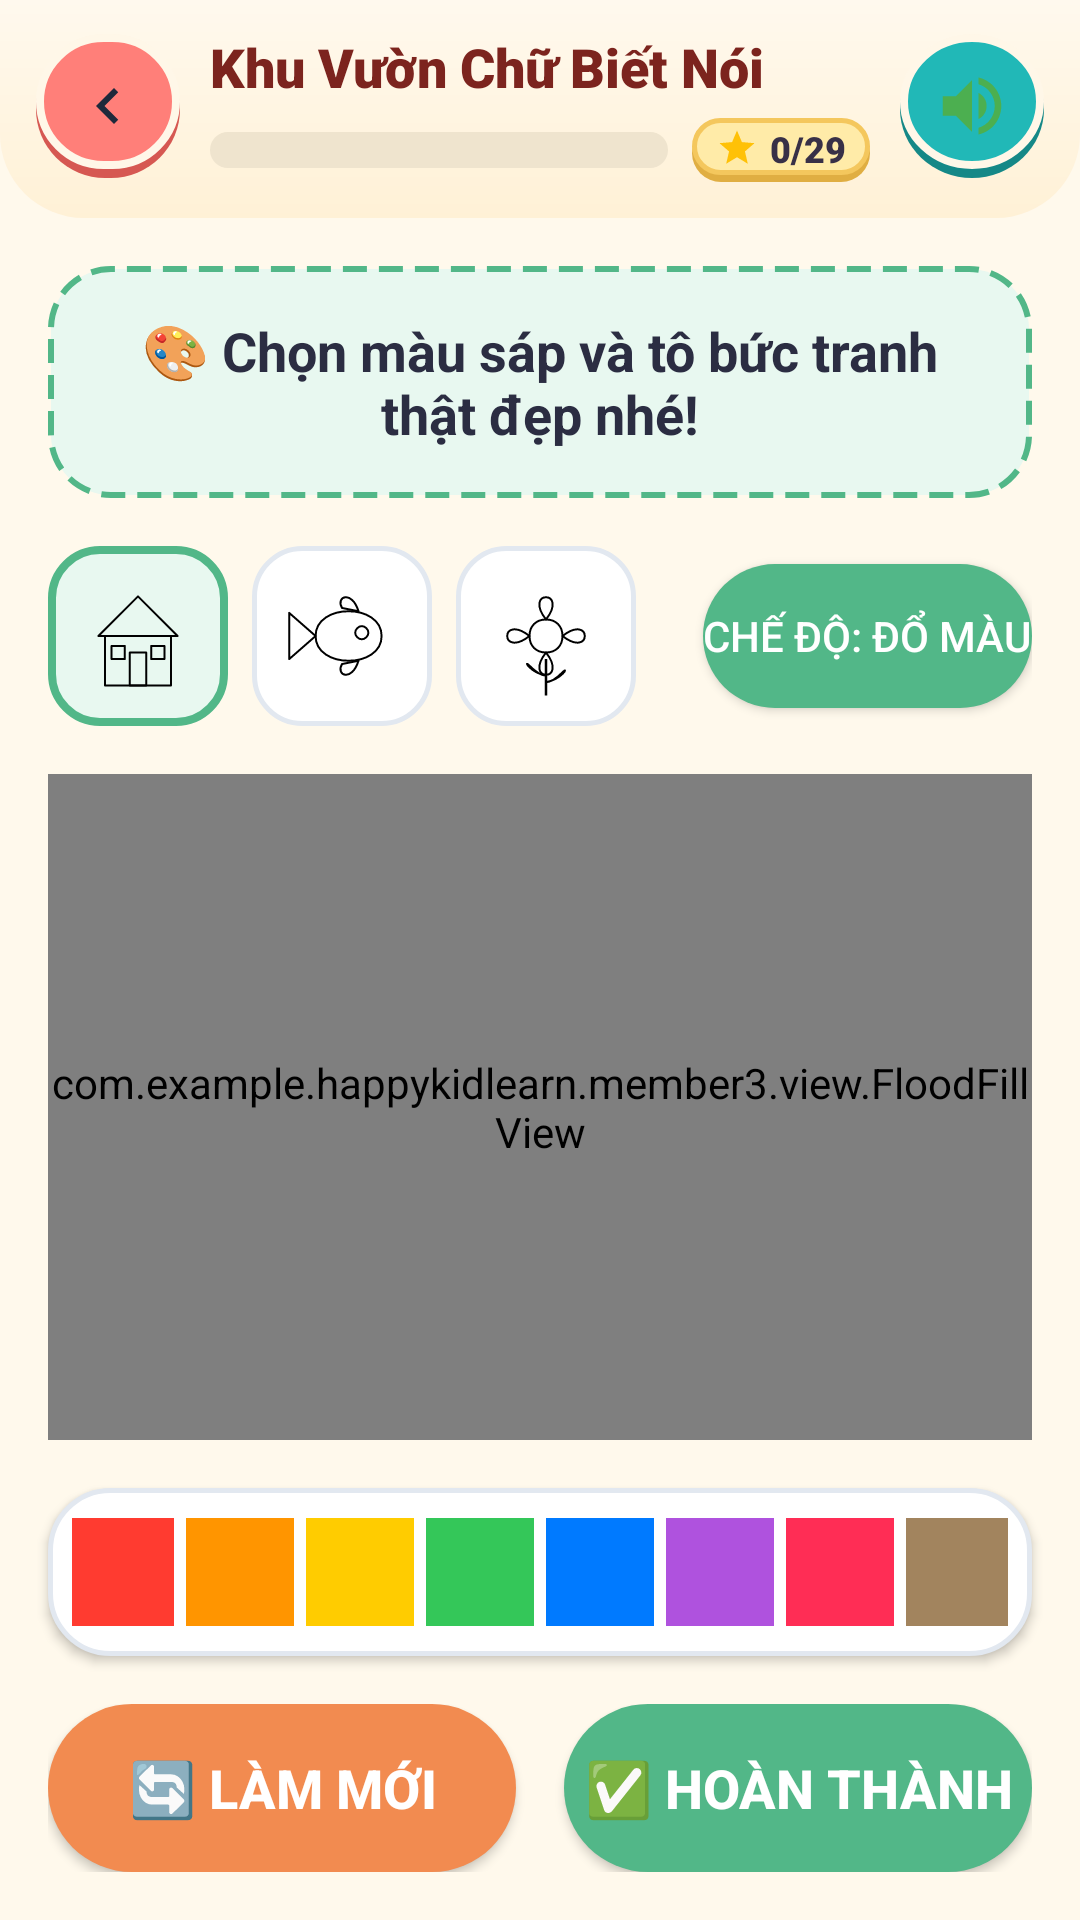

Here is an Android app screen rendered from its layout file. Give the layout XML and the strings, colors and styles it references.
<!-- AndroidManifest.xml: application theme Theme.HappyKidLearn -->
<!-- res/layout/activity_m3_coloring.xml -->
<?xml version="1.0" encoding="utf-8"?>
<LinearLayout xmlns:android="http://schemas.android.com/apk/res/android"
    android:layout_width="match_parent"
    android:layout_height="match_parent"
    android:orientation="vertical"
    android:background="@color/m3_bg_cream">

    
    <include layout="@layout/m2_layout_game_header" />

    
    <TextView
        android:id="@+id/tv_m3_banner"
        android:layout_width="match_parent"
        android:layout_height="wrap_content"
        android:layout_margin="16dp"
        android:background="@drawable/m3_bg_banner_mint"
        android:padding="16dp"
        android:text="@string/m3_banner_coloring"
        android:textColor="@color/m3_text_main"
        android:textSize="18sp"
        android:textStyle="bold"
        android:gravity="center" />

    
    <LinearLayout
        android:layout_width="match_parent"
        android:layout_height="wrap_content"
        android:orientation="horizontal"
        android:gravity="center_vertical"
        android:paddingHorizontal="16dp">

        
        <LinearLayout
            android:layout_width="0dp"
            android:layout_height="wrap_content"
            android:layout_weight="1"
            android:orientation="horizontal">

            <ImageView
                android:id="@+id/img_thumb_0"
                android:layout_width="60dp"
                android:layout_height="60dp"
                android:layout_marginEnd="8dp"
                android:padding="8dp"
                android:background="@drawable/m3_bg_item_tile_selected"
                android:src="@drawable/m3_coloring_house" />

            <ImageView
                android:id="@+id/img_thumb_1"
                android:layout_width="60dp"
                android:layout_height="60dp"
                android:layout_marginEnd="8dp"
                android:padding="8dp"
                android:background="@drawable/m3_bg_item_tile"
                android:src="@drawable/m3_coloring_fish" />

            <ImageView
                android:id="@+id/img_thumb_2"
                android:layout_width="60dp"
                android:layout_height="60dp"
                android:padding="8dp"
                android:background="@drawable/m3_bg_item_tile"
                android:src="@drawable/m3_coloring_flower" />
        </LinearLayout>

        
        <Button
            android:id="@+id/btn_m3_switch_mode"
            android:layout_width="wrap_content"
            android:layout_height="wrap_content"
            android:background="@drawable/m3_btn_pill_green"
            android:text="Chế độ: Đổ màu"
            android:textColor="#FFFFFF" />
    </LinearLayout>

    
    <FrameLayout
        android:layout_width="match_parent"
        android:layout_height="0dp"
        android:layout_weight="1"
        android:layout_margin="16dp"
        android:background="@drawable/m3_bg_board_white">

        <com.example.happykidlearn.member3.view.FloodFillView
            android:id="@+id/view_m3_flood_fill"
            android:layout_width="match_parent"
            android:layout_height="match_parent" />

        <View
            android:id="@+id/view_m3_white_bg"
            android:layout_width="match_parent"
            android:layout_height="match_parent"
            android:background="#FFFFFF"
            android:visibility="gone" />

        <com.example.happykidlearn.member3.view.BaseCanvasView
            android:id="@+id/view_m3_freehand_canvas"
            android:layout_width="match_parent"
            android:layout_height="match_parent"
            android:visibility="gone" />

        <ImageView
            android:id="@+id/img_m3_coloring_outline"
            android:layout_width="match_parent"
            android:layout_height="match_parent"
            android:scaleType="fitCenter"
            android:clickable="false"
            android:focusable="false"
            android:visibility="gone" />
    </FrameLayout>

    
    <LinearLayout
        android:id="@+id/layout_m3_colors"
        android:layout_width="match_parent"
        android:layout_height="wrap_content"
        android:orientation="horizontal"
        android:gravity="center"
        android:layout_marginHorizontal="16dp"
        android:background="@drawable/m3_bg_board_white"
        android:padding="8dp"
        android:elevation="2dp">

        <View android:id="@+id/color_red" android:layout_width="36dp" android:layout_height="36dp" android:background="@color/m3_color_red" android:layout_margin="2dp"/>
        <View android:id="@+id/color_orange" android:layout_width="36dp" android:layout_height="36dp" android:background="@color/m3_color_orange" android:layout_margin="2dp"/>
        <View android:id="@+id/color_yellow" android:layout_width="36dp" android:layout_height="36dp" android:background="@color/m3_color_yellow" android:layout_margin="2dp"/>
        <View android:id="@+id/color_green" android:layout_width="36dp" android:layout_height="36dp" android:background="@color/m3_color_green" android:layout_margin="2dp"/>
        <View android:id="@+id/color_blue" android:layout_width="36dp" android:layout_height="36dp" android:background="@color/m3_color_blue" android:layout_margin="2dp"/>
        <View android:id="@+id/color_purple" android:layout_width="36dp" android:layout_height="36dp" android:background="@color/m3_color_purple" android:layout_margin="2dp"/>
        <View android:id="@+id/color_pink" android:layout_width="36dp" android:layout_height="36dp" android:background="@color/m3_color_pink" android:layout_margin="2dp"/>
        <View android:id="@+id/color_brown" android:layout_width="36dp" android:layout_height="36dp" android:background="@color/m3_color_brown" android:layout_margin="2dp"/>
    </LinearLayout>

    <Button android:id="@+id/btn_m3_eraser" android:layout_width="wrap_content" android:layout_height="wrap_content" android:text="@string/m3_btn_eraser" android:visibility="gone" android:layout_gravity="center" android:layout_marginTop="8dp" android:background="@drawable/m3_bg_item_tile" android:textColor="@color/m3_text_main" />

    
    <LinearLayout
        android:layout_width="match_parent"
        android:layout_height="wrap_content"
        android:orientation="horizontal"
        android:gravity="center"
        android:padding="16dp">

        <Button
            android:id="@+id/btn_m3_clear"
            android:layout_width="0dp"
            android:layout_height="56dp"
            android:layout_weight="1"
            android:background="@drawable/m3_btn_pill_orange"
            android:text="🔄 Làm mới"
            android:textColor="#FFFFFF"
            android:textSize="18sp"
            android:textStyle="bold"
            android:layout_marginEnd="8dp" />

        <Button
            android:id="@+id/btn_m3_finish_pic"
            android:layout_width="0dp"
            android:layout_height="56dp"
            android:layout_weight="1"
            android:background="@drawable/m3_btn_pill_green"
            android:text="✅ Hoàn thành"
            android:textColor="#FFFFFF"
            android:textSize="18sp"
            android:textStyle="bold"
            android:layout_marginStart="8dp" />
    </LinearLayout>
</LinearLayout>
<!-- res/layout/m2_layout_game_header.xml (included above) -->
<?xml version="1.0" encoding="utf-8"?>
<LinearLayout xmlns:android="http://schemas.android.com/apk/res/android"
    android:id="@+id/header_root"
    android:layout_width="match_parent"
    android:layout_height="wrap_content"
    android:background="@drawable/m2_bg_home_header"
    android:gravity="center_vertical"
    android:orientation="horizontal"
    android:paddingStart="12dp"
    android:paddingTop="10dp"
    android:paddingEnd="12dp"
    android:paddingBottom="12dp">

    
    <ImageButton
        android:id="@+id/btn_header_back"
        android:layout_width="48dp"
        android:layout_height="48dp"
        android:background="@drawable/m2_bg_parent_button_coral"
        android:contentDescription="Quay lại"
        android:padding="11dp"
        android:scaleType="centerInside"
        android:src="@drawable/m2_ic_arrow_left" />

    
    <LinearLayout
        android:layout_width="0dp"
        android:layout_height="wrap_content"
        android:layout_marginStart="10dp"
        android:layout_marginEnd="10dp"
        android:layout_weight="1"
        android:orientation="vertical">

        <TextView
            android:id="@+id/tv_header_title"
            android:layout_width="wrap_content"
            android:layout_height="wrap_content"
            android:ellipsize="end"
            android:fontFamily="sans-serif-black"
            android:maxLines="1"
            android:text="Khu Vườn Chữ Biết Nói"
            android:textColor="@color/m2_text_book_title"
            android:textSize="18sp"
            android:textStyle="bold" />

        <LinearLayout
            android:layout_width="match_parent"
            android:layout_height="wrap_content"
            android:layout_marginTop="5dp"
            android:gravity="center_vertical"
            android:orientation="horizontal">

            <ProgressBar
                android:id="@+id/pb_header_progress"
                style="?android:attr/progressBarStyleHorizontal"
                android:layout_width="0dp"
                android:layout_height="12dp"
                android:layout_weight="1"
                android:max="100"
                android:progress="0"
                android:progressDrawable="@drawable/m2_bg_progress_bar" />

            <LinearLayout
                android:layout_width="wrap_content"
                android:layout_height="wrap_content"
                android:layout_marginStart="8dp"
                android:background="@drawable/m2_bg_star_pill"
                android:gravity="center_vertical"
                android:orientation="horizontal"
                android:paddingStart="8dp"
                android:paddingTop="2dp"
                android:paddingEnd="8dp"
                android:paddingBottom="3dp">

                <ImageView
                    android:layout_width="14dp"
                    android:layout_height="14dp"
                    android:importantForAccessibility="no"
                    android:src="@drawable/ic_star_filled" />

                <TextView
                    android:id="@+id/tv_header_progress_text"
                    android:layout_width="wrap_content"
                    android:layout_height="wrap_content"
                    android:layout_marginStart="4dp"
                    android:fontFamily="sans-serif-black"
                    android:text="0/29"
                    android:textColor="@color/m2_text_primary"
                    android:textSize="12sp"
                    android:textStyle="bold" />
            </LinearLayout>
        </LinearLayout>
    </LinearLayout>

    
    <ImageButton
        android:id="@+id/btn_header_sound"
        android:layout_width="48dp"
        android:layout_height="48dp"
        android:background="@drawable/m2_bg_sound_button_teal"
        android:contentDescription="@string/m2_cd_btn_sound"
        android:padding="11dp"
        android:scaleType="centerInside"
        android:src="@drawable/ic_sound_on" />

</LinearLayout>
<!-- resources referenced by this layout -->
<resources>
  <color name="m2_text_book_title">#7C241E</color>
  <color name="m2_text_primary">#383047</color>
  <color name="m3_bg_cream">#FFF9EC</color>
  <color name="m3_color_blue">#007AFF</color>
  <color name="m3_color_brown">#A2845E</color>
  <color name="m3_color_green">#34C759</color>
  <color name="m3_color_orange">#FF9500</color>
  <color name="m3_color_pink">#FF2D55</color>
  <color name="m3_color_purple">#AF52DE</color>
  <color name="m3_color_red">#FF3B30</color>
  <color name="m3_color_yellow">#FFCC00</color>
  <color name="m3_text_main">#2B2D42</color>
  <!-- drawable m3_bg_item_tile (drawable) -->
  <?xml version="1.0" encoding="utf-8"?>
  <shape xmlns:android="http://schemas.android.com/apk/res/android"
      android:shape="rectangle">
      <solid android:color="@color/m3_board_white" />
      <corners android:radius="16dp" />
      <stroke android:width="1.5dp" android:color="@color/m3_board_border"/>
  </shape>
  <!-- drawable m3_btn_pill_green (drawable) -->
  <?xml version="1.0" encoding="utf-8"?>
  <selector xmlns:android="http://schemas.android.com/apk/res/android">
      <item android:state_pressed="true" android:drawable="@drawable/m3_btn_pill_green_pressed" />
      <item android:drawable="@drawable/m3_btn_pill_green_normal" />
  </selector>
  <!-- drawable m3_btn_pill_orange (drawable) -->
  <?xml version="1.0" encoding="utf-8"?>
  <selector xmlns:android="http://schemas.android.com/apk/res/android">
      <item android:state_pressed="true" android:drawable="@drawable/m3_btn_pill_orange_pressed" />
      <item android:drawable="@drawable/m3_btn_pill_orange_normal" />
  </selector>
  <string name="m2_cd_btn_sound">Bật hoặc tắt âm thanh ứng dụng</string>
  <string name="m3_banner_coloring">🎨 Chọn màu sáp và tô bức tranh thật đẹp nhé!</string>
  <string name="m3_btn_eraser">Tẩy</string>
  <style name="Theme.HappyKidLearn" parent="Base.Theme.HappyKidLearn" />
  <color name="m2_bg_header_gradient_start">#FFF9EE</color>
  <color name="m2_bg_header_gradient_end">#FFF1D6</color>
  <color name="m2_progress_track">#EFE4CE</color>
  <color name="m2_accent_green">#58B881</color>
  <color name="m3_banner_mint_bg">#E8F8F0</color>
  <color name="m3_banner_mint_border">#52B788</color>
  <color name="m3_board_white">#FFFFFF</color>
  <color name="m3_board_border">#E2E8F0</color>
  <!-- drawable m3_btn_pill_green_pressed (drawable) -->
  <?xml version="1.0" encoding="utf-8"?>
  <shape xmlns:android="http://schemas.android.com/apk/res/android"
      android:shape="rectangle">
      <solid android:color="@color/m3_btn_green_pressed" />
      <corners android:radius="50dp" />
  </shape>
  <!-- drawable m3_btn_pill_green_normal (drawable) -->
  <?xml version="1.0" encoding="utf-8"?>
  <shape xmlns:android="http://schemas.android.com/apk/res/android"
      android:shape="rectangle">
      <solid android:color="@color/m3_btn_green" />
      <corners android:radius="50dp" />
  </shape>
  <!-- drawable m3_btn_pill_orange_pressed (drawable) -->
  <?xml version="1.0" encoding="utf-8"?>
  <shape xmlns:android="http://schemas.android.com/apk/res/android"
      android:shape="rectangle">
      <solid android:color="@color/m3_btn_orange_pressed" />
      <corners android:radius="50dp" />
  </shape>
  <!-- drawable m3_btn_pill_orange_normal (drawable) -->
  <?xml version="1.0" encoding="utf-8"?>
  <shape xmlns:android="http://schemas.android.com/apk/res/android"
      android:shape="rectangle">
      <solid android:color="@color/m3_btn_orange" />
      <corners android:radius="50dp" />
  </shape>
  <style name="Base.Theme.HappyKidLearn" parent="Theme.Material3.DayNight.NoActionBar">
          
          
      </style>
  <color name="m3_btn_green_pressed">#3FA172</color>
  <color name="m3_btn_green">#52B788</color>
  <color name="m3_btn_orange_pressed">#DF773B</color>
  <color name="m3_btn_orange">#F28B50</color>
</resources>
